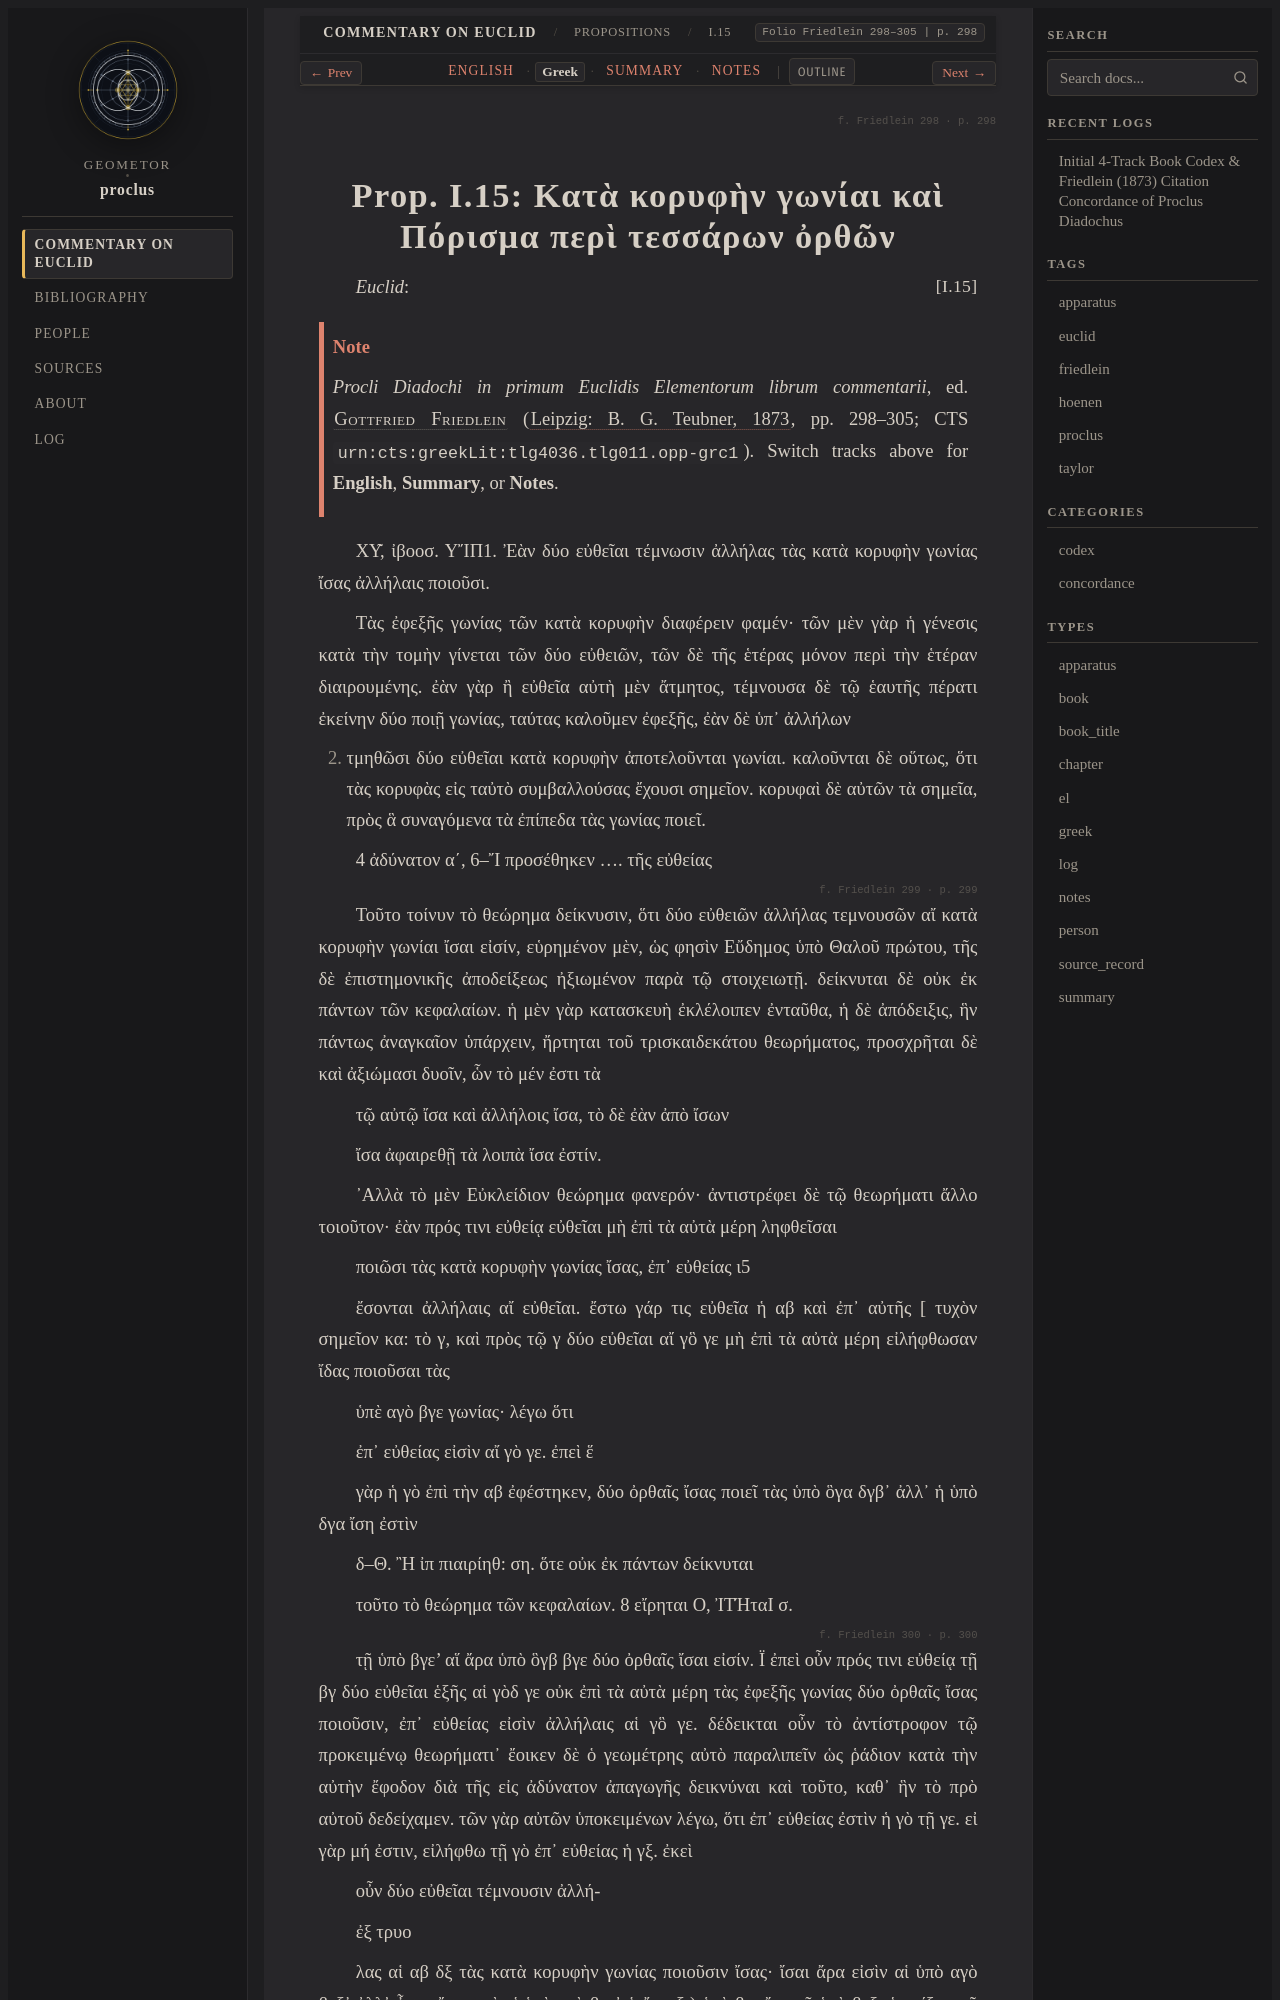

repository: geometor/proclus · page: in_euclidem/propositions/15/greek.html · generator: sphinx

:order: 15
:layout: book
:canonical_id: I.15
:breadcrumb_title: I.15
:folio: Friedlein 298–305
:book: Book I: Propositions
:type: greek
:tracks: English: index | Greek: greek | Summary: summary | Notes: notes

.. folio:: Friedlein 298
   :page: 298

.. _sec-prop-15-el:
